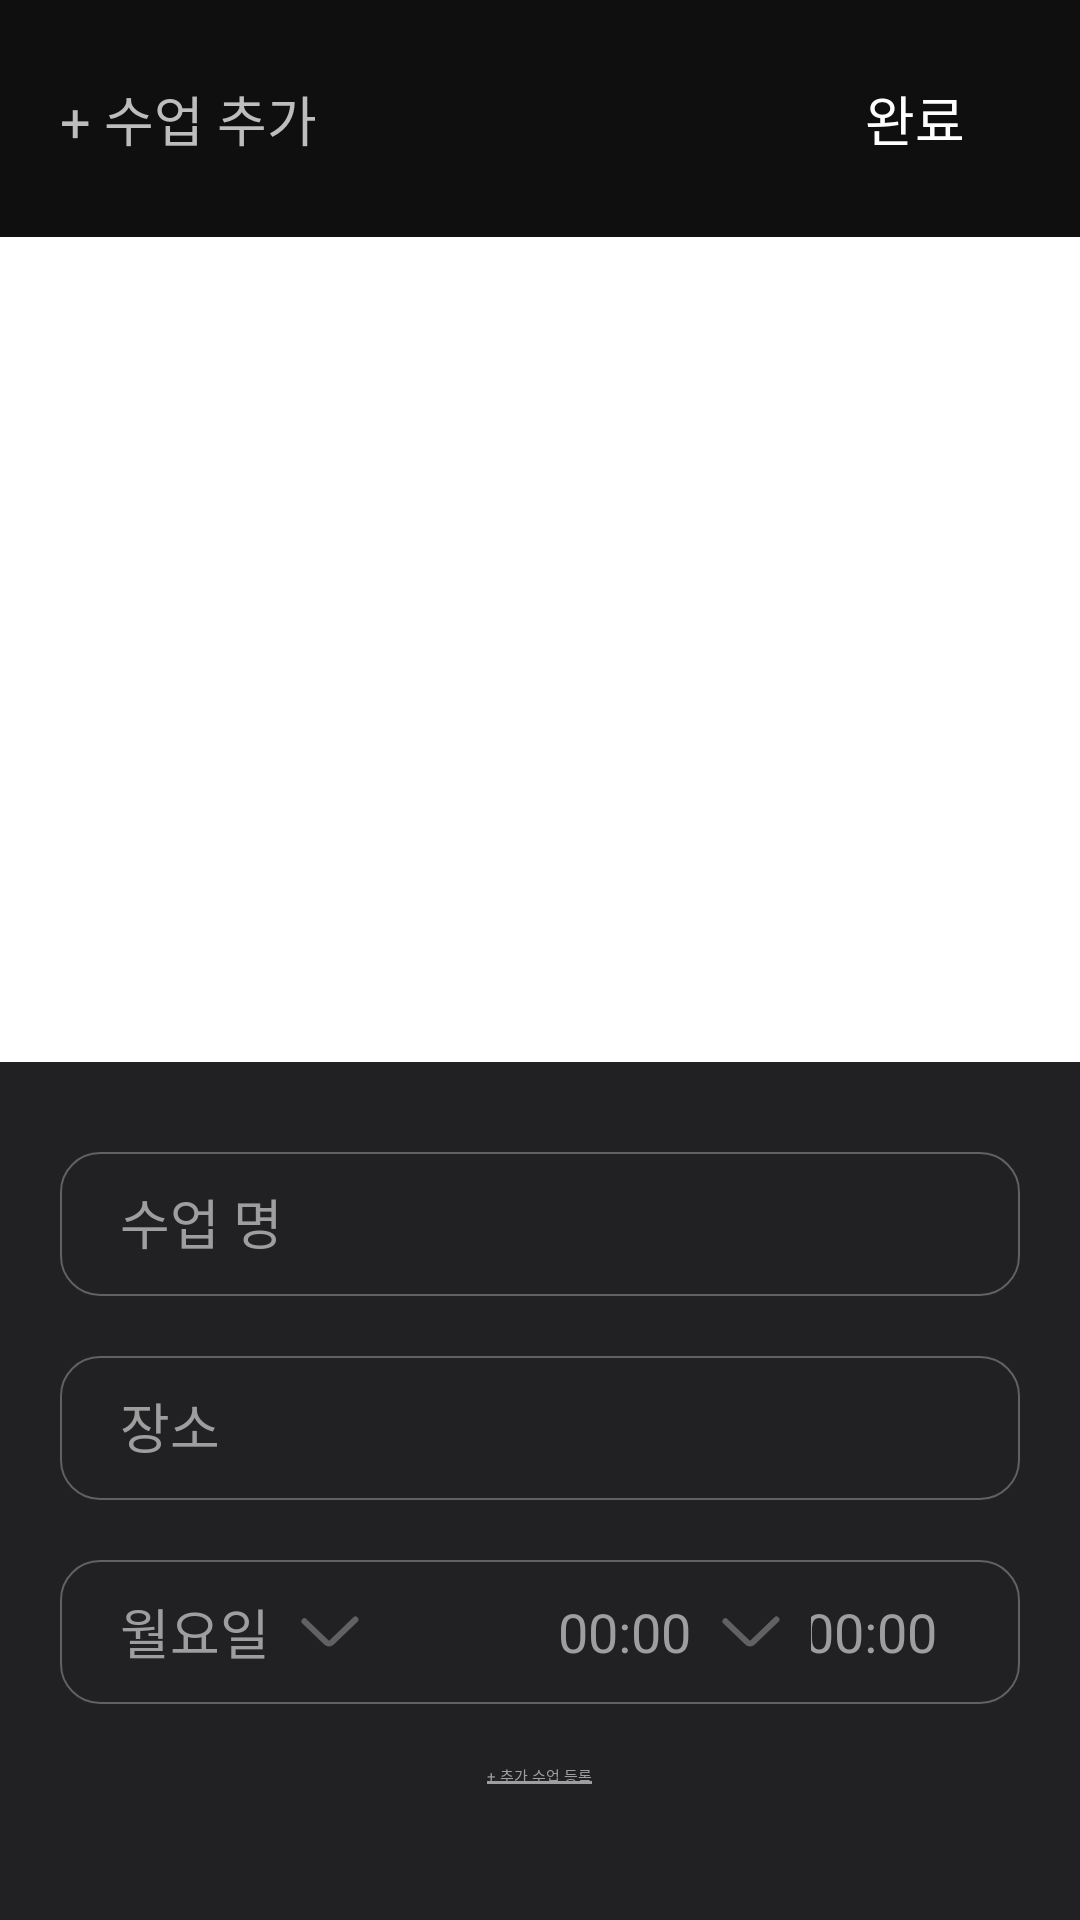

Here is an Android app screen rendered from its layout file. Give the layout XML and the strings, colors and styles it references.
<!-- AndroidManifest.xml: application theme Theme.Grimmy -->
<!-- res/layout/fragment_schedule_add_class.xml -->
<?xml version="1.0" encoding="utf-8"?>
<androidx.constraintlayout.widget.ConstraintLayout xmlns:android="http://schemas.android.com/apk/res/android"
    xmlns:tools="http://schemas.android.com/tools"
    xmlns:app="http://schemas.android.com/apk/res-auto"
    android:layout_width="match_parent"
    android:layout_height="match_parent"
    tools:context=".ScheduleAddClassFragment"
    android:background="@color/transparent">


    <androidx.constraintlayout.widget.ConstraintLayout
        android:id="@+id/schedule_add_class_cl"
        android:layout_width="match_parent"
        android:layout_height="wrap_content"
        android:orientation="horizontal"
        app:layout_constraintTop_toTopOf="parent"
        app:layout_constraintStart_toStartOf="parent"
        android:paddingVertical="17dp"
        android:paddingHorizontal="20dp"
        android:background="@color/darker"
        >

        <TextView
            android:id="@+id/schedule_class_add_tv"
            android:layout_width="wrap_content"
            android:layout_height="wrap_content"
            android:layout_gravity="center"
            android:text="+ 수업 추가"
            android:fontFamily="@font/pretendard_semi_bold"
            android:textColor="@color/font4"
            android:textSize="18sp"
            app:layout_constraintStart_toStartOf="parent"
            app:layout_constraintTop_toTopOf="parent"
            app:layout_constraintBottom_toBottomOf="parent"
            />

        <TextView
            android:id="@+id/schedule_class_add_ok_tv"
            android:layout_width="70dp"
            android:layout_height="45dp"
            android:text="완료"
            android:fontFamily="@font/pretendard_semi_bold"
            android:textColor="@color/white"
            android:textSize="18sp"
            android:gravity="center"
            android:background="@drawable/bg_ok_btn"
            app:layout_constraintEnd_toEndOf="parent"
            app:layout_constraintTop_toTopOf="parent"
            app:layout_constraintBottom_toBottomOf="parent"
            />

    </androidx.constraintlayout.widget.ConstraintLayout>


    <ScrollView
        android:id="@+id/schedule_add_class_scrollview"
        android:layout_width="match_parent"
        android:layout_height="0dp"
        app:layout_constraintTop_toBottomOf="@id/schedule_add_class_cl"
        app:layout_constraintBottom_toBottomOf="parent"
        app:layout_constraintStart_toStartOf="parent"
        app:layout_constraintEnd_toEndOf="parent"
        android:layout_marginTop="275dp"
        android:background="@color/box_color">

        <LinearLayout
            android:id="@+id/schedule_add_class_ll"
            android:layout_width="match_parent"
            android:layout_height="wrap_content"
            android:orientation="vertical"
            android:padding="20dp"
            >
            <EditText
                android:id="@+id/schedule_add_class_name_et"
                android:layout_width="match_parent"
                android:layout_height="wrap_content"
                android:minHeight="48dp"
                android:hint="수업 명"
                android:background="@drawable/bg_box_border"
                android:textColor="@color/font3"
                android:textColorHint="@color/font3"
                android:fontFamily="@font/pretendard_medium"
                android:textSize="18sp"
                android:paddingStart="20dp"
                android:paddingEnd="20dp"
                android:paddingTop="10dp"
                android:paddingBottom="10dp"
                android:layout_marginTop="10dp"
                android:imeOptions="actionNext"
                android:inputType="text|textNoSuggestions"
                android:singleLine="true"
                />

            <EditText
                android:id="@+id/schedule_add_class_place_et"
                android:layout_width="match_parent"
                android:layout_height="wrap_content"
                android:minHeight="48dp"
                android:hint="장소"
                android:background="@drawable/bg_box_border"
                android:textColor="@color/font3"
                android:textColorHint="@color/font3"
                android:fontFamily="@font/pretendard_medium"
                android:textSize="18sp"
                android:paddingStart="20dp"
                android:paddingEnd="20dp"
                android:paddingTop="10dp"
                android:paddingBottom="10dp"
                android:layout_marginTop="20dp"
                android:imeOptions="actionDone"
                android:inputType="text|textNoSuggestions"
                android:singleLine="true"
                />


            <LinearLayout
                android:id="@+id/schedule_add_class_picker_ll"
                android:layout_width="match_parent"
                android:layout_height="wrap_content"
                android:minHeight="48dp"
                app:layout_constraintStart_toStartOf="parent"
                app:layout_constraintEnd_toEndOf="parent"
                app:layout_constraintTop_toTopOf="parent"
                android:paddingStart="20dp"
                android:paddingEnd="20dp"
                android:paddingTop="10dp"
                android:paddingBottom="10dp"
                android:layout_marginTop="20dp"
                android:gravity="center"
                android:background="@drawable/bg_box_border"
                >


                <LinearLayout
                    android:id="@+id/schedule_add_class_day_ll"
                    android:layout_width="wrap_content"
                    android:layout_height="wrap_content"
                    android:gravity="center"
                    >
                    <TextView
                        android:id="@+id/schedule_add_class_daypicker_btn_tv"
                        android:layout_width="wrap_content"
                        android:layout_height="wrap_content"
                        android:text="월요일"
                        android:fontFamily="@font/pretendard_medium"
                        android:textColor="@color/font3"
                        android:textSize="18sp"
                        />

                    <ImageView
                        android:id="@+id/schedule_add_class_daypicker_icon_iv"
                        android:layout_width="wrap_content"
                        android:layout_height="wrap_content"
                        android:src="@drawable/ic_down_arrow"
                        android:layout_marginStart="10dp"
                        />
                </LinearLayout>


                <Space
                    android:layout_width="66dp"
                    android:layout_height="0dp"/>

                <LinearLayout
                    android:id="@+id/schedule_add_class_start_time_ll"
                    android:layout_width="wrap_content"
                    android:layout_height="wrap_content"
                    android:gravity="center">
                    <TextView
                        android:id="@+id/schedule_add_class_start_timepicker_btn_tv"
                        android:layout_width="wrap_content"
                        android:layout_height="wrap_content"
                        android:text="00:00"
                        android:fontFamily="@font/pretendard_medium"
                        android:textColor="@color/font3"
                        android:textSize="18sp"
                        />

                    <ImageView
                        android:id="@+id/schedule_add_class_start_timepicker_icon_iv"
                        android:layout_width="wrap_content"
                        android:layout_height="wrap_content"
                        android:src="@drawable/ic_down_arrow"
                        android:layout_marginStart="10dp"
                        />
                </LinearLayout>


                <Space
                    android:layout_width="10dp"
                    android:layout_height="0dp"/>

                <LinearLayout
                    android:id="@+id/schedule_add_class_end_time_ll"
                    android:layout_width="wrap_content"
                    android:layout_height="wrap_content"
                    android:gravity="center">

                    <TextView
                        android:id="@+id/schedule_add_class_end_timepicker_btn_tv"
                        android:layout_width="wrap_content"
                        android:layout_height="wrap_content"
                        android:text="00:00"
                        android:fontFamily="@font/pretendard_medium"
                        android:textColor="@color/font3"
                        android:textSize="18sp"/>

                    <ImageView
                        android:id="@+id/schedule_add_class_end_timepicker_icon_iv"
                        android:layout_width="wrap_content"
                        android:layout_height="wrap_content"
                        android:src="@drawable/ic_down_arrow"
                        android:layout_marginStart="10dp"
                        />
                </LinearLayout>
            </LinearLayout>

            <TextView
                android:id="@+id/add_class_btn"
                android:layout_width="wrap_content"
                android:layout_height="wrap_content"
                android:layout_gravity="center"
                android:text="+ 추가 수업 등록"
                android:fontFamily="@font/pretendard_medium"
                android:textColor="@color/font3"
                android:background="@drawable/bg_bottom_border"
                android:layout_marginTop="20dp"
                />
        </LinearLayout>
    </ScrollView>


</androidx.constraintlayout.widget.ConstraintLayout>
<!-- resources referenced by this layout -->
<resources>
  <color name="box_color">#212123</color>
  <color name="darker">#0F0F0F</color>
  <color name="font3">#9E9E9E</color>
  <color name="font4">#BDBDBD</color>
  <color name="transparent">#00FF6E1D</color>
  <color name="white">#FFFFFFFF</color>
  <!-- drawable bg_bottom_border (drawable) -->
  <?xml version="1.0" encoding="utf-8"?>
  <layer-list xmlns:android="http://schemas.android.com/apk/res/android">
      
      <item>
          <shape>
              <solid android:color="@color/transparent"/>
          </shape>
      </item>
  
      
      <item android:left="-2dp" android:top="-2dp" android:right="-2dp" android:bottom="1dp">
          <shape android:shape="rectangle">
              <stroke android:width="1dp" android:color="@color/font3"/>
          </shape>
      </item>
  </layer-list>
  <!-- drawable bg_box_border (drawable) -->
  <?xml version="1.0" encoding="utf-8"?>
  <shape xmlns:android="http://schemas.android.com/apk/res/android"
      android:shape="rectangle" >
  
      <solid android:color="@color/transparent" />
      <stroke android:width="0.8dp" android:color="@color/font2"/>
  
      <corners android:radius="13dp"/>
  
  </shape>
  <!-- drawable ic_down_arrow (drawable) -->
  <vector xmlns:android="http://schemas.android.com/apk/res/android"
      android:width="20dp"
      android:height="11dp"
      android:viewportWidth="20"
      android:viewportHeight="11">
    <path
        android:pathData="M1.49,2.098L8.785,9.14C9.277,9.62 10.086,9.62 10.578,9.14L18.49,1.5"
        android:strokeLineJoin="round"
        android:strokeWidth="2"
        android:fillColor="#00000000"
        android:strokeColor="#616161"
        android:strokeLineCap="round"/>
  </vector>
  <style name="Theme.Grimmy" parent="Theme.SplashScreen">
          <item name="windowSplashScreenBackground">@color/darker</item>
          <item name="windowSplashScreenAnimatedIcon">@android:color/transparent</item>
          <item name="postSplashScreenTheme">@style/Base.Theme.Grimmy</item>
      </style>
  <color name="font2">#616161</color>
  <style name="Base.Theme.Grimmy" parent="Theme.Material3.DayNight.NoActionBar">
          
      </style>
</resources>
